Labelled photos from "dataset", an image-classification folder in satishgoudabommanagoudar-code/ForestVision. The possible labels are: forest, non-forest.

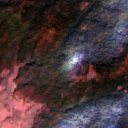
Label: forest

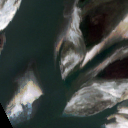
Label: non-forest

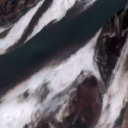
Label: non-forest

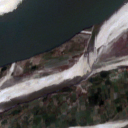
Label: non-forest

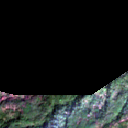
Label: forest

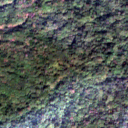
Label: forest
